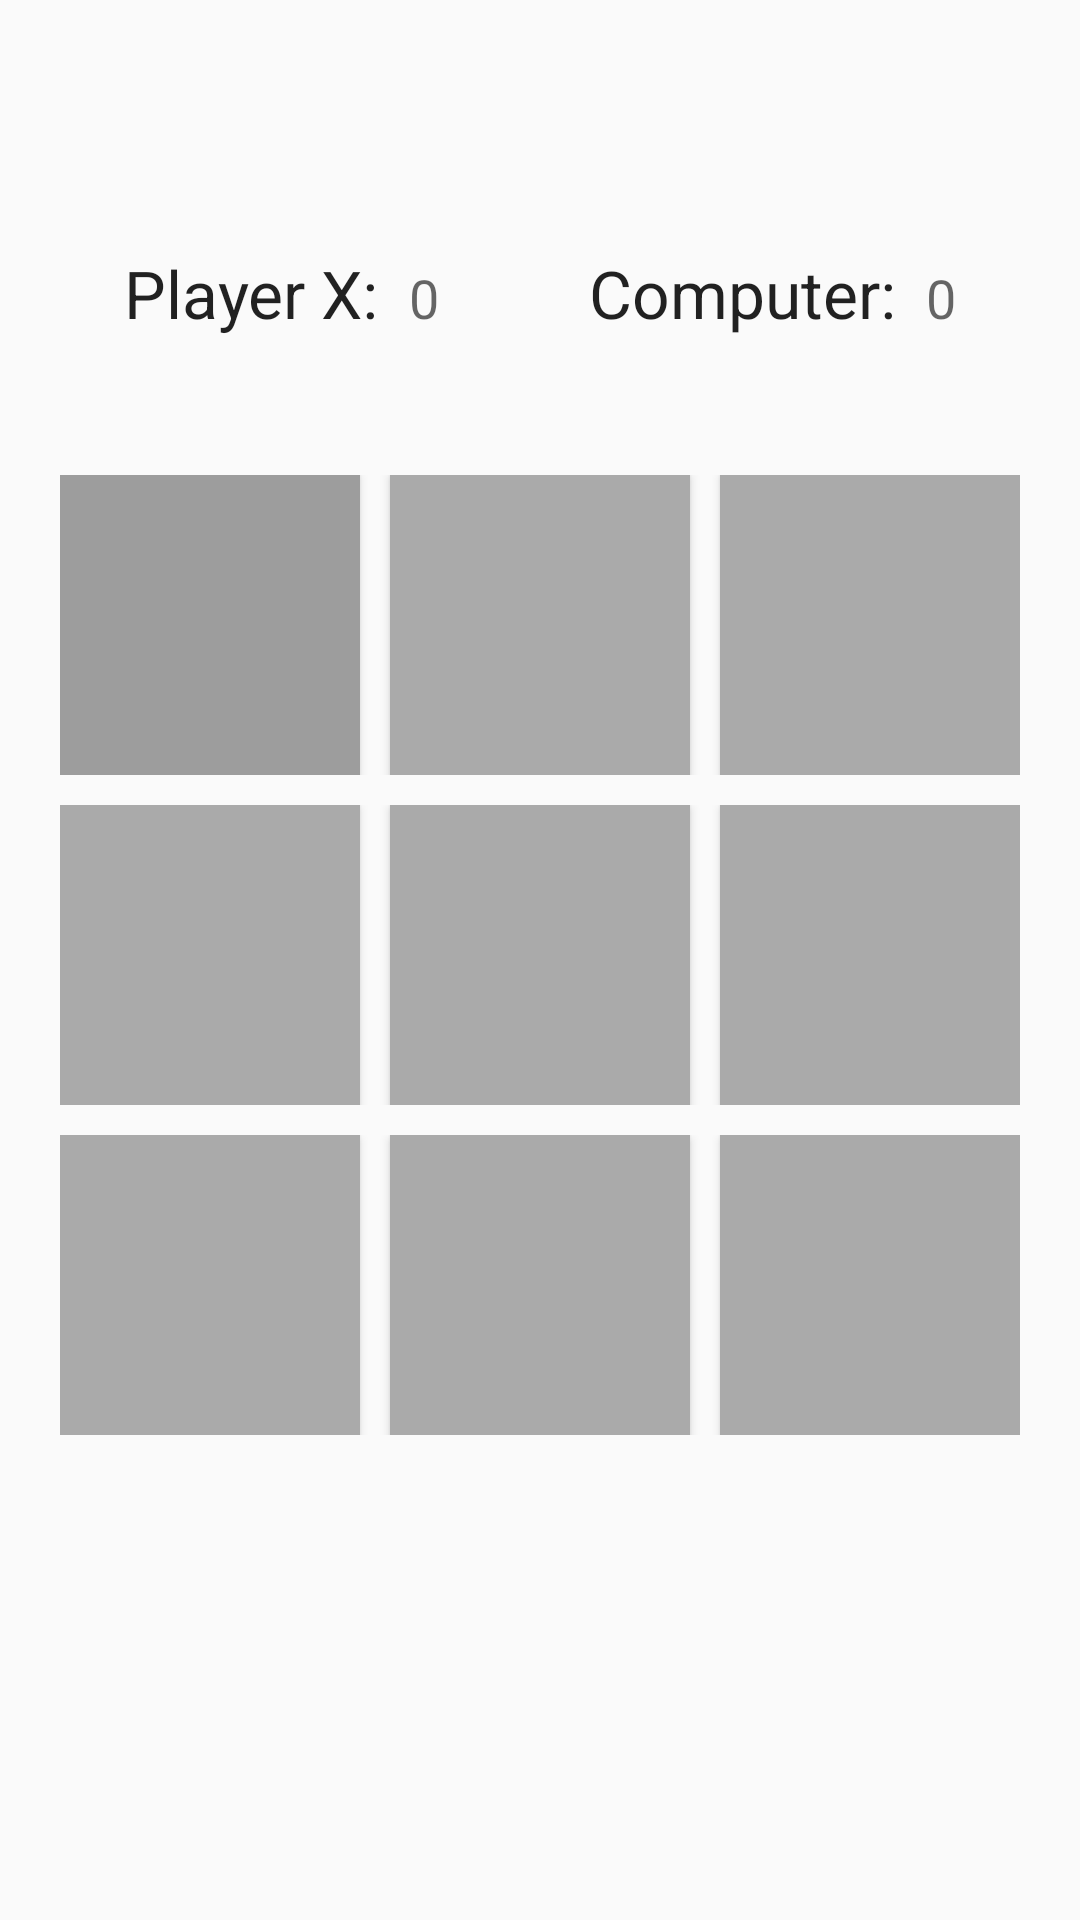

Reconstruct the res/layout file that produces this screen, plus the resources it refers to.
<!-- AndroidManifest.xml: application theme AppTheme -->
<!-- res/layout/activity_ai.xml -->
<?xml version="1.0" encoding="utf-8"?>
<RelativeLayout xmlns:android="http://schemas.android.com/apk/res/android"
    xmlns:tools="http://schemas.android.com/tools"
    android:id="@+id/activity_ai"
    android:layout_width="match_parent"
    android:layout_height="match_parent"
    android:paddingBottom="@dimen/activity_vertical_margin"
    android:paddingLeft="@dimen/activity_horizontal_margin"
    android:paddingRight="@dimen/activity_horizontal_margin"
    android:paddingTop="@dimen/activity_vertical_margin"
    android:orientation="vertical"
    tools:context="com.example.tictactoe.AIActivity">

    <LinearLayout
        android:layout_marginTop="10dp"
        android:layout_width="wrap_content"
        android:layout_height="wrap_content"
        android:layout_below="@+id/linearLayout"
        android:layout_alignLeft="@+id/linearLayout"
        android:layout_alignStart="@+id/linearLayout"
        android:id="@+id/linearLayout2">
        <Button
            android:layout_height="100dp"
            android:layout_width="100dp"
            android:textSize="48dp"
            android:id="@+id/b1"
            android:background="@android:color/darker_gray"/>

        <Button
            android:layout_marginLeft="10dp"
            android:layout_height="100dp"
            android:layout_width="100dp"
            android:textSize="48dp"
            android:id="@+id/b2"
            android:background="@android:color/darker_gray"/>

        <Button
            android:layout_marginLeft="10dp"
            android:layout_height="100dp"
            android:layout_width="100dp"
            android:textSize="48dp"
            android:id="@+id/b3"
            android:background="@android:color/darker_gray"/>
    </LinearLayout>

    <LinearLayout
        android:layout_width="wrap_content"
        android:layout_height="wrap_content"
        android:layout_marginTop="10dp"
        android:layout_below="@+id/linearLayout2"
        android:layout_alignLeft="@+id/linearLayout2"
        android:layout_alignStart="@+id/linearLayout2">
        <Button
            android:layout_height="100dp"
            android:layout_width="100dp"
            android:textSize="48dp"
            android:id="@+id/c1"
            android:background="@android:color/darker_gray"/>
        <Button
            android:layout_marginLeft="10dp"
            android:layout_height="100dp"
            android:layout_width="100dp"
            android:textSize="48dp"
            android:id="@+id/c2"
            android:background="@android:color/darker_gray"/>
        <Button
            android:layout_marginLeft="10dp"
            android:layout_height="100dp"
            android:layout_width="100dp"
            android:textSize="48dp"
            android:id="@+id/c3"
            android:background="@android:color/darker_gray"/>
    </LinearLayout>


    <LinearLayout
        android:layout_width="wrap_content"
        android:layout_height="wrap_content"
        android:layout_marginTop="46dp"
        android:id="@+id/linearLayout"
        android:layout_below="@+id/linearLayout3"
        android:layout_centerHorizontal="true">

        <Button
            android:layout_height="100dp"
            android:layout_width="100dp"
            android:textSize="48dp"
            android:id="@+id/a1"
            android:background="#9D9D9D" />

        <Button
            android:layout_marginLeft="10dp"
            android:layout_height="100dp"
            android:layout_width="100dp"
            android:textSize="48dp"
            android:id="@+id/a2"
            android:background="@android:color/darker_gray"/>

        <Button
            android:layout_marginLeft="10dp"
            android:layout_height="100dp"
            android:layout_width="100dp"
            android:textSize="48dp"
            android:id="@+id/a3"
            android:background="@android:color/darker_gray"/>
    </LinearLayout>

    <LinearLayout
        android:orientation="horizontal"
        android:layout_width="wrap_content"
        android:layout_height="wrap_content"
        android:layout_marginTop="83dp"
        android:id="@+id/linearLayout3"
        android:layout_alignParentTop="true"
        android:layout_centerHorizontal="true">

        <TextView
            android:text="@string/player_x_label"
            android:layout_width="wrap_content"
            android:layout_height="wrap_content"
            android:id="@+id/playerX"
            android:layout_weight="1"
            android:textAppearance="@style/TextAppearance.AppCompat.Large" />

        <TextView
            android:text="0"
            android:paddingLeft="10dp"
            android:layout_width="wrap_content"
            android:layout_height="wrap_content"
            android:id="@+id/playerXScore"
            android:layout_weight="1"
            android:textAppearance="@style/TextAppearance.AppCompat.Medium" />

        <TextView
            android:text="@string/computer_label"
            android:paddingLeft="50dp"
            android:layout_width="wrap_content"
            android:layout_height="wrap_content"
            android:id="@+id/playerO"
            android:layout_weight="1"
            android:textAppearance="@style/TextAppearance.AppCompat.Large" />

        <TextView
            android:text="@string/starting_score"
            android:paddingLeft="10dp"
            android:layout_width="wrap_content"
            android:layout_height="wrap_content"
            android:id="@+id/playerOScore"
            android:layout_weight="1"
            android:textAppearance="@style/TextAppearance.AppCompat.Medium" />
    </LinearLayout>


</RelativeLayout>
<!-- resources referenced by this layout -->
<resources>
  <string name="computer_label">Computer: </string>
  <string name="player_x_label">Player X: </string>
  <string name="starting_score">0</string>
  <style name="AppTheme" parent="Theme.AppCompat.Light.NoActionBar">
          
          <item name="colorPrimary">@color/colorPrimary</item>
          <item name="colorPrimaryDark">@color/colorPrimaryDark</item>
          <item name="colorAccent">@color/colorAccent</item>
          <item name="android:windowNoTitle">true</item>
      </style>
  <!-- not gathered from this repository: default colours our renderer supplied (Android Studio template values) -->
  <color name="colorPrimary">#FF6200EE</color>
  <color name="colorPrimaryDark">#FF3700B3</color>
  <color name="colorAccent">#FF03DAC5</color>
</resources>
